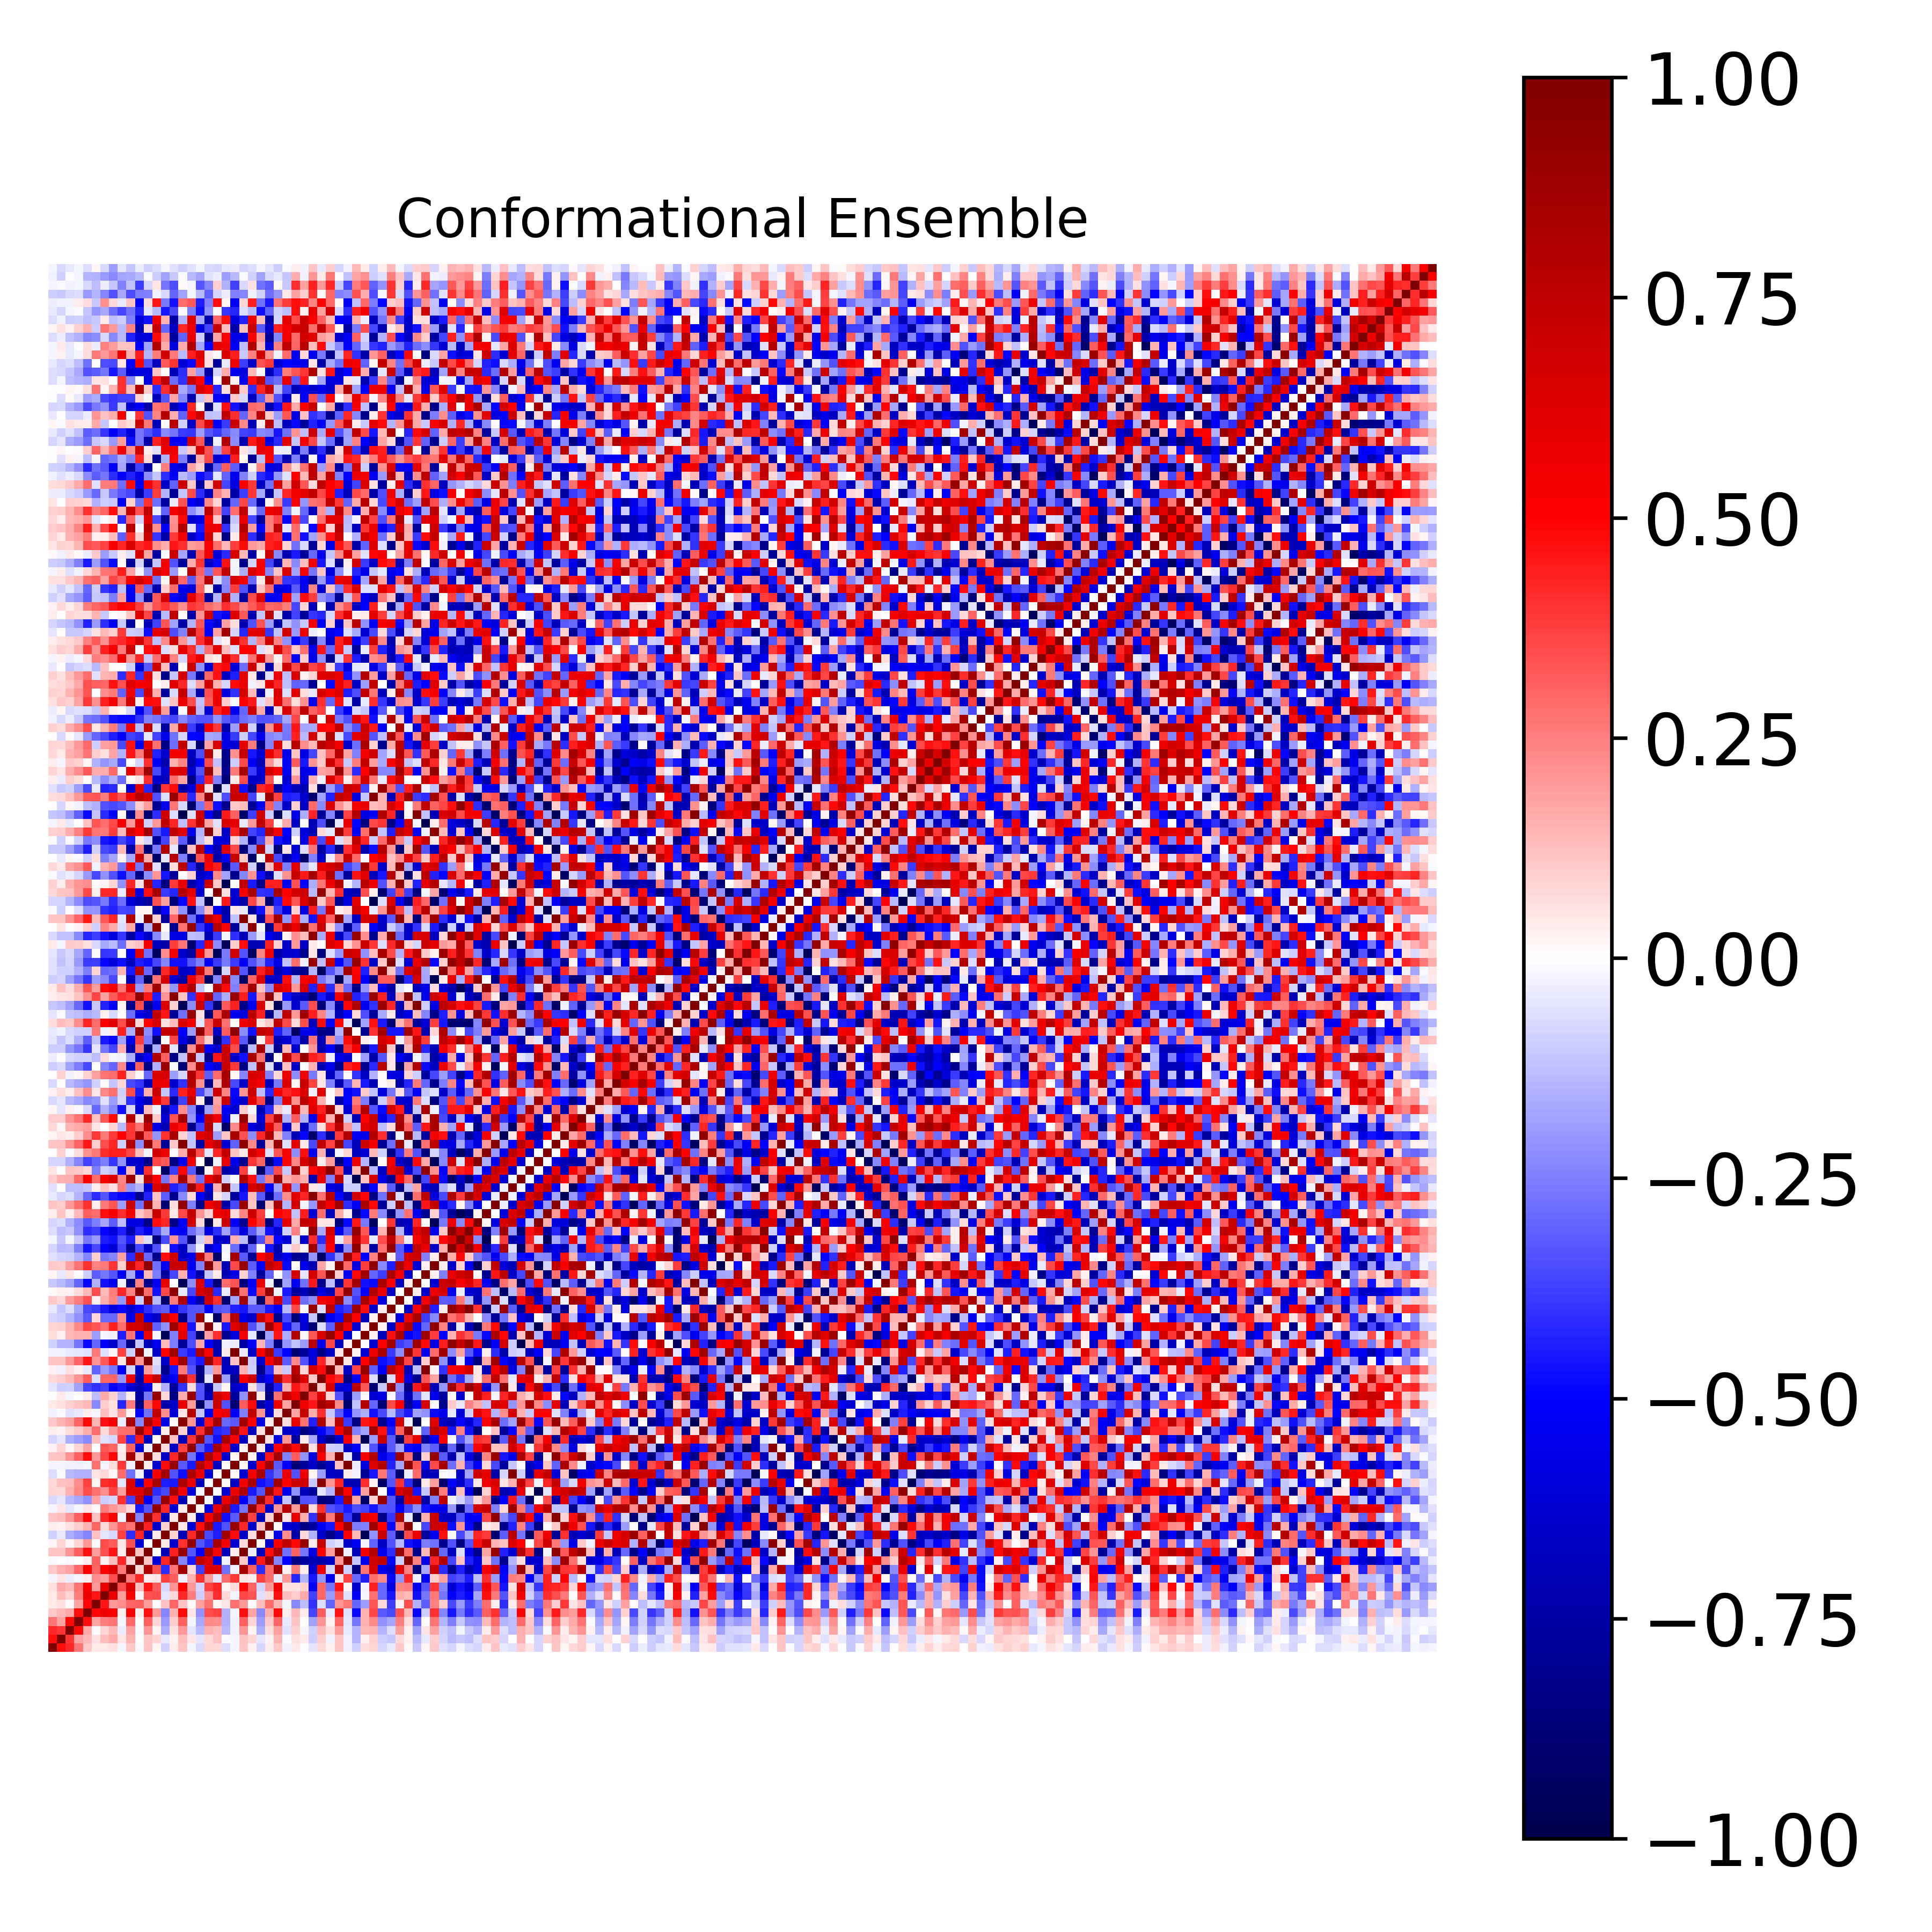

Data behind this chart, as committed beside it:
1.000000000000000000e+00, 4.741395666322478220e-01, 4.169174078619911628e-01, 2.706958769099724882e-01, 1.039235462685650785e-01, 3.972681061748271902e-02, 4.055527316759763301e-02, 6.097375214202897103e-02, -1.764724542276801394e-02, 1.058021354714918510e-01, -1.205794850716058672e-02, 1.167475470638379698e-01, 2.184903633284393173e-02, -8.712437062382767661e-02, 3.344840967416161381e-02, 1.146096091896637026e-01, -1.827880388139024870e-02, -7.266061464246967305e-02, 8.345825988615480917e-02, 7.790999762780165261e-02, -6.669479575425614482e-02, -1.702531662001525309e-02, 1.142198351219636532e-01, 2.389412169326966470e-02
4.741395666322478220e-01, 1.000000000000000000e+00, 3.966187078630702967e-01, 1.721905120473278261e-01, 1.345082796598671415e-01, 5.539294846001855538e-02, 1.308700956894424949e-01, 1.708637828495772060e-01, 4.687833084156194791e-02, 1.524900295255650629e-01, -4.309386619431820192e-03, 1.161145649234500976e-01, 8.232813912723353778e-02, -4.619911038765655426e-02, 2.563501169508343447e-02, 1.320807495917072916e-01, 4.696767313115725317e-02, -5.167071764720233829e-02, 7.665101066908676375e-02, 1.192937362407192614e-01, -1.104921868286353089e-02, -1.728123500558981576e-02, 1.235182123110596525e-01, 8.323547960851632177e-02
4.169174078619911628e-01, 3.966187078630702967e-01, 1.000000000000000000e+00, 4.830333733601679946e-01, 1.685907443791529181e-01, 1.059094257856814207e-02, 8.389064996008875619e-02, 1.347209430972001465e-01, -3.617511675444008701e-02, 1.796939220449168262e-01, -1.442496181949241667e-02, 2.046452598474903239e-01, 2.342944082132888614e-02, -1.640316312732345017e-01, 6.223376155235409157e-02, 1.998192474295551468e-01, -5.344167629701469802e-02, -1.361184846615994537e-01, 1.528687105623076081e-01, 1.278406014555490688e-01, -1.404494011912020834e-01, -2.929618756074562833e-02, 2.049073209364780934e-01, 1.752742920124599618e-02
2.706958769099724882e-01, 1.721905120473278261e-01, 4.830333733601679946e-01, 1.000000000000000000e+00, 4.761728127860225257e-01, 1.739583960673511120e-01, 2.535447086129475336e-01, 2.671861038549173117e-01, -1.850267895483123301e-02, 2.937059216353176128e-01, 3.010667939036963930e-03, 3.049675241068430798e-01, 8.550361791440691528e-02, -1.991041428614533648e-01, 9.673669343486272776e-02, 3.078038302550192284e-01, -2.075406365780328721e-02, -1.697885459650980977e-01, 2.278086911407123383e-01, 2.194572526942936974e-01, -1.515880032737236816e-01, -2.712882392364700593e-02, 3.100713740548947661e-01, 7.813410026834526068e-02
1.039235462685650785e-01, 1.345082796598671415e-01, 1.685907443791529181e-01, 4.761728127860225257e-01, 1.000000000000000000e+00, 4.895279390130334307e-01, 5.560860797690974078e-01, 5.112949495296899016e-01, 3.745929455847355621e-02, 5.102194793299433817e-01, 3.497798808006866156e-02, 4.635603015558097950e-01, 1.966151289044913708e-01, -2.382889567466293657e-01, 1.524576282498672219e-01, 4.839159493604357487e-01, 4.712297774085542901e-02, -2.113716919935402228e-01, 3.471589452869403569e-01, 3.695790985902657755e-01, -1.545705615411460399e-01, -1.623072100854000901e-02, 4.752552067410239500e-01, 1.768263202499329445e-01
3.972681061748271902e-02, 5.539294846001855538e-02, 1.059094257856814207e-02, 1.739583960673511120e-01, 4.895279390130334307e-01, 1.000000000000000000e+00, 4.561847094511466971e-01, 2.012553114751190753e-01, 2.239419800975859520e-01, 3.012405586309155892e-01, 3.081421720120889329e-01, 1.884596749473725075e-01, 8.219964406297344470e-03, 1.181033371756963768e-01, 3.007492729383109409e-01, 1.241551666548431493e-01, 1.103987848641714564e-02, 1.827161599836455985e-01, 2.809243233197383782e-01, 2.330877684750970111e-02, 5.066396558890262636e-02, 2.811173087557923833e-01, 1.972670338692023850e-01, -5.399848604597880068e-03
4.055527316759763301e-02, 1.308700956894424949e-01, 8.389064996008875619e-02, 2.535447086129475336e-01, 5.560860797690974078e-01, 4.561847094511466971e-01, 1.000000000000000000e+00, 5.852336138085059147e-01, 1.903077123686755245e-01, 5.041619472553074965e-01, 3.058400585920276540e-02, 3.390893921639545061e-01, 3.500585093502792122e-01, -5.377888605860946941e-02, 7.201079970637101757e-02, 4.151050439185327567e-01, 2.530001809603433793e-01, -1.003334942016501224e-01, 2.213319056265223017e-01, 4.105604689566980103e-01, 7.088916317158665270e-02, -1.939492367959634242e-02, 3.660022516081295474e-01, 3.314895482327930298e-01
6.097375214202897103e-02, 1.708637828495772060e-01, 1.347209430972001465e-01, 2.671861038549173117e-01, 5.112949495296899016e-01, 2.012553114751190753e-01, 5.852336138085059147e-01, 1.000000000000000000e+00, 3.491015183895853080e-01, 6.267578399508271225e-01, 1.301531542723657897e-01, 4.607558993346756449e-01, 3.136788750950726956e-01, -7.718826142163812132e-02, 2.036569161617584889e-01, 4.995887121508884032e-01, 2.012814148853862006e-01, -8.213528767606412262e-02, 3.694404562982069873e-01, 4.288499989246335464e-01, 1.824655460185410985e-02, 6.753789566486936846e-02, 4.909050812477795955e-01, 2.980048444367738858e-01
-1.764724542276801394e-02, 4.687833084156194791e-02, -3.617511675444008701e-02, -1.850267895483123301e-02, 3.745929455847355621e-02, 2.239419800975859520e-01, 1.903077123686755245e-01, 3.491015183895853080e-01, 1.000000000000000000e+00, 2.619534513049576741e-01, 4.187463865265283469e-01, 3.415365826197678395e-02, 5.101148245870869985e-02, 3.732566815661808590e-01, 3.135746098824399586e-01, -2.557726910967456427e-02, 1.518769222565108656e-01, 3.997513769496645053e-01, 1.941244310837515474e-01, -4.878918737447445614e-02, 2.819998968041385057e-01, 3.870586688835506717e-01, 4.753883901308681575e-02, 3.678954603125959844e-02
1.058021354714918510e-01, 1.524900295255650629e-01, 1.796939220449168262e-01, 2.937059216353176128e-01, 5.102194793299433817e-01, 3.012405586309155892e-01, 5.041619472553074965e-01, 6.267578399508271225e-01, 2.619534513049576741e-01, 1.000000000000000000e+00, 8.130278610787265714e-02, 8.147673331020558463e-01, 3.368340531413192562e-01, -4.104499578464870790e-01, 2.716009851912943862e-01, 8.464175674095437696e-01, 7.746447850592969031e-02, -3.721265082725344064e-01, 6.143473394402202414e-01, 6.471570053092430275e-01, -2.774859464748175020e-01, -2.685762186719482802e-02, 8.372196652697073693e-01, 3.062901125577300321e-01
-1.205794850716058672e-02, -4.309386619431820192e-03, -1.442496181949241667e-02, 3.010667939036963930e-03, 3.497798808006866156e-02, 3.081421720120889329e-01, 3.058400585920276540e-02, 1.301531542723657897e-01, 4.187463865265283469e-01, 8.130278610787265714e-02, 1.000000000000000000e+00, 1.167405994038800826e-01, -6.138246061950806132e-01, 4.278783398515623726e-01, 9.244495008924596968e-01, -2.400044756936159374e-01, -4.525667357263515322e-01, 7.398310155673746280e-01, 6.281444985442562468e-01, -6.046867201728390873e-01, -2.678725105799668188e-02, 9.798623477597984133e-01, 1.053703656070956868e-01, -6.151108862804414157e-01
1.167475470638379698e-01, 1.161145649234500976e-01, 2.046452598474903239e-01, 3.049675241068430798e-01, 4.635603015558097950e-01, 1.884596749473725075e-01, 3.390893921639545061e-01, 4.607558993346756449e-01, 3.415365826197678395e-02, 8.147673331020558463e-01, 1.167405994038800826e-01, 1.000000000000000000e+00, 5.978924170475311863e-03, -7.005340652026289527e-01, 4.374188735684629847e-01, 8.995123679308091313e-01, -3.310723006656016709e-01, -5.170432124041729471e-01, 8.287215704826423890e-01, 4.943363059221837497e-01, -6.799190395545812171e-01, 3.472745346541611378e-02, 9.853851963076073472e-01, -3.269723628905825408e-02
2.184903633284393173e-02, 8.232813912723353778e-02, 2.342944082132888614e-02, 8.550361791440691528e-02, 1.966151289044913708e-01, 8.219964406297344470e-03, 3.500585093502792122e-01, 3.136788750950726956e-01, 5.101148245870869985e-02, 3.368340531413192562e-01, -6.138246061950806132e-01, 5.978924170475311863e-03, 1.000000000000000000e+00, 4.420172693629809829e-02, -6.424462048602733732e-01, 4.057896339050902079e-01, 9.143933063413911544e-01, -3.293186363737682365e-01, -4.134685793175028601e-01, 8.418165777546017248e-01, 5.220014650757625052e-01, -6.351453745769939374e-01, 6.843855132953709230e-02, 9.867382747405666343e-01
-8.712437062382767661e-02, -4.619911038765655426e-02, -1.640316312732345017e-01, -1.991041428614533648e-01, -2.382889567466293657e-01, 1.181033371756963768e-01, -5.377888605860946941e-02, -7.718826142163812132e-02, 3.732566815661808590e-01, -4.104499578464870790e-01, 4.278783398515623726e-01, -7.005340652026289527e-01, 4.420172693629809829e-02, 1.000000000000000000e+00, 9.373614376966594997e-02, -7.108240154425186086e-01, 4.183000990242618511e-01, 9.040541738007097372e-01, -3.586208881608030086e-01, -4.447117594530927698e-01, 8.558084740786517930e-01, 4.817480819171349737e-01, -6.713678925819482890e-01, 6.753884248509062216e-02
3.344840967416161381e-02, 2.563501169508343447e-02, 6.223376155235409157e-02, 9.673669343486272776e-02, 1.524576282498672219e-01, 3.007492729383109409e-01, 7.201079970637101757e-02, 2.036569161617584889e-01, 3.135746098824399586e-01, 2.716009851912943862e-01, 9.244495008924596968e-01, 4.374188735684629847e-01, -6.424462048602733732e-01, 9.373614376966594997e-02, 1.000000000000000000e+00, 5.281877369872660377e-02, -6.206914830200286337e-01, 4.689046336708778684e-01, 8.564491880629715448e-01, -4.464978587646156738e-01, -3.365185929579054824e-01, 8.998268833846441161e-01, 4.149373413929137722e-01, -6.594832822290166430e-01
1.146096091896637026e-01, 1.320807495917072916e-01, 1.998192474295551468e-01, 3.078038302550192284e-01, 4.839159493604357487e-01, 1.241551666548431493e-01, 4.151050439185327567e-01, 4.995887121508884032e-01, -2.557726910967456427e-02, 8.464175674095437696e-01, -2.400044756936159374e-01, 8.995123679308091313e-01, 4.057896339050902079e-01, -7.108240154425186086e-01, 5.281877369872660377e-02, 1.000000000000000000e+00, 4.179689875495872647e-02, -7.075908085343152187e-01, 5.369043316412744904e-01, 8.139327820387584067e-01, -4.720737253476387507e-01, -3.275311398746904579e-01, 9.158647614811746829e-01, 3.696439234944348118e-01
-1.827880388139024870e-02, 4.696767313115725317e-02, -5.344167629701469802e-02, -2.075406365780328721e-02, 4.712297774085542901e-02, 1.103987848641714564e-02, 2.530001809603433793e-01, 2.012814148853862006e-01, 1.518769222565108656e-01, 7.746447850592969031e-02, -4.525667357263515322e-01, -3.310723006656016709e-01, 9.143933063413911544e-01, 4.183000990242618511e-01, -6.206914830200286337e-01, 4.179689875495872647e-02, 1.000000000000000000e+00, 2.620918530461740364e-02, -5.962859676706562251e-01, 5.717745744049004264e-01, 8.127191889368974298e-01, -4.494294481598785640e-01, -2.666292090892004030e-01, 9.225490358584848005e-01
-7.266061464246967305e-02, -5.167071764720233829e-02, -1.361184846615994537e-01, -1.697885459650980977e-01, -2.113716919935402228e-01, 1.827161599836455985e-01, -1.003334942016501224e-01, -8.213528767606412262e-02, 3.997513769496645053e-01, -3.721265082725344064e-01, 7.398310155673746280e-01, -5.170432124041729471e-01, -3.293186363737682365e-01, 9.040541738007097372e-01, 4.689046336708778684e-01, -7.075908085343152187e-01, 2.620918530461740364e-02, 1.000000000000000000e+00, -2.080575767211042745e-02, -6.886400801276550965e-01, 5.728628716784733843e-01, 7.916841060130155316e-01, -5.121953283002808055e-01, -3.130040147020149432e-01
8.345825988615480917e-02, 7.665101066908676375e-02, 1.528687105623076081e-01, 2.278086911407123383e-01, 3.471589452869403569e-01, 2.809243233197383782e-01, 2.213319056265223017e-01, 3.694404562982069873e-01, 1.941244310837515474e-01, 6.143473394402202414e-01, 6.281444985442562468e-01, 8.287215704826423890e-01, -4.134685793175028601e-01, -3.586208881608030086e-01, 8.564491880629715448e-01, 5.369043316412744904e-01, -5.962859676706562251e-01, -2.080575767211042745e-02, 1.000000000000000000e+00, -8.778249484998746147e-03, -6.202339340938436418e-01, 5.668535655605491108e-01, 8.125089894336385843e-01, -4.477119602999659609e-01
7.790999762780165261e-02, 1.192937362407192614e-01, 1.278406014555490688e-01, 2.194572526942936974e-01, 3.695790985902657755e-01, 2.330877684750970111e-02, 4.105604689566980103e-01, 4.288499989246335464e-01, -4.878918737447445614e-02, 6.471570053092430275e-01, -6.046867201728390873e-01, 4.943363059221837497e-01, 8.418165777546017248e-01, -4.447117594530927698e-01, -4.464978587646156738e-01, 8.139327820387584067e-01, 5.717745744049004264e-01, -6.886400801276550965e-01, -8.778249484998746147e-03, 1.000000000000000000e+00, 8.668185811425798207e-03, -6.716079401454601028e-01, 5.410149286846113181e-01, 8.227939855328429974e-01
-6.669479575425614482e-02, -1.104921868286353089e-02, -1.404494011912020834e-01, -1.515880032737236816e-01, -1.545705615411460399e-01, 5.066396558890262636e-02, 7.088916317158665270e-02, 1.824655460185410985e-02, 2.819998968041385057e-01, -2.774859464748175020e-01, -2.678725105799668188e-02, -6.799190395545812171e-01, 5.220014650757625052e-01, 8.558084740786517930e-01, -3.365185929579054824e-01, -4.720737253476387507e-01, 8.127191889368974298e-01, 5.728628716784733843e-01, -6.202339340938436418e-01, 8.668185811425798207e-03, 1.000000000000000000e+00, 1.536276052304969518e-02, -6.326665974963422423e-01, 5.466093960616540404e-01
-1.702531662001525309e-02, -1.728123500558981576e-02, -2.929618756074562833e-02, -2.712882392364700593e-02, -1.623072100854000901e-02, 2.811173087557923833e-01, -1.939492367959634242e-02, 6.753789566486936846e-02, 3.870586688835506717e-01, -2.685762186719482802e-02, 9.798623477597984133e-01, 3.472745346541611378e-02, -6.351453745769939374e-01, 4.817480819171349737e-01, 8.998268833846441161e-01, -3.275311398746904579e-01, -4.494294481598785640e-01, 7.916841060130155316e-01, 5.668535655605491108e-01, -6.716079401454601028e-01, 1.536276052304969518e-02, 1.000000000000000000e+00, 1.774389841859139866e-02, -6.440709158876016804e-01
1.142198351219636532e-01, 1.235182123110596525e-01, 2.049073209364780934e-01, 3.100713740548947661e-01, 4.752552067410239500e-01, 1.972670338692023850e-01, 3.660022516081295474e-01, 4.909050812477795955e-01, 4.753883901308681575e-02, 8.372196652697073693e-01, 1.053703656070956868e-01, 9.853851963076073472e-01, 6.843855132953709230e-02, -6.713678925819482890e-01, 4.149373413929137722e-01, 9.158647614811746829e-01, -2.666292090892004030e-01, -5.121953283002808055e-01, 8.125089894336385843e-01, 5.410149286846113181e-01, -6.326665974963422423e-01, 1.774389841859139866e-02, 1.000000000000000000e+00, 2.798781701853752038e-02
2.389412169326966470e-02, 8.323547960851632177e-02, 1.752742920124599618e-02, 7.813410026834526068e-02, 1.768263202499329445e-01, -5.399848604597880068e-03, 3.314895482327930298e-01, 2.980048444367738858e-01, 3.678954603125959844e-02, 3.062901125577300321e-01, -6.151108862804414157e-01, -3.269723628905825408e-02, 9.867382747405666343e-01, 6.753884248509062216e-02, -6.594832822290166430e-01, 3.696439234944348118e-01, 9.225490358584848005e-01, -3.130040147020149432e-01, -4.477119602999659609e-01, 8.227939855328429974e-01, 5.466093960616540404e-01, -6.440709158876016804e-01, 2.798781701853752038e-02, 1.000000000000000000e+00
-8.206817926833888388e-02, -4.852744389629137789e-02, -1.601435789655001052e-01, -1.940328893485354367e-01, -2.314417435771061737e-01, 1.264468904805486349e-01, -5.936753423947328107e-02, -7.879396023438774155e-02, 3.700659490252938832e-01, -4.097367076979603895e-01, 4.483231444418313005e-01, -6.861019389099871635e-01, 1.840636760314257395e-02, 9.887451946650136492e-01, 1.221731155834459293e-01, -7.097488613859295192e-01, 3.914293092568459365e-01, 9.124661085566030394e-01, -3.350176222866104170e-01, -4.635791762241286973e-01, 8.405508149068545709e-01, 5.071202421998041165e-01, -6.664919980094159424e-01, 4.009684162505623706e-02
3.411395515722050187e-02, 2.470000440742686765e-02, 6.999068665929625288e-02, 1.032432148195609883e-01, 1.569441109266019041e-01, 2.879409786350046185e-01, 7.165300805527735628e-02, 1.978257570493780204e-01, 2.817334491552156983e-01, 2.830044826718978723e-01, 8.953431542490426498e-01, 4.744811421962948361e-01, -6.532912037581605214e-01, 3.155419470961438183e-02, 9.868720173061864553e-01, 8.995256041069288333e-02, -6.540421442275454744e-01, 4.134871481142224914e-01, 8.755435550412308254e-01, -4.293494553347880216e-01, -3.961190763405159077e-01, 8.742935034635357372e-01, 4.531282726815336614e-01, -6.781575954147595064e-01
1.048928120661170721e-01, 1.462381074843447926e-01, 1.843955833019047530e-01, 3.027137100166752415e-01, 4.769627242384412713e-01, 1.444420814379269169e-01, 4.616331919178838783e-01, 5.372033535157741957e-01, -3.629903573641276443e-02, 8.419328881414439580e-01, -2.375515860093092568e-01, 8.157488732231769069e-01, 5.270411664354137660e-01, -5.667739655517519681e-01, 1.082676548894191335e-02, 9.546920709240187541e-01, 2.039833385917855513e-01, -6.158110704202177654e-01, 4.578046626930215024e-01, 8.561169966093499228e-01, -2.961993248830762648e-01, -3.238507118610990387e-01, 8.533591009562334628e-01, 5.011024132166902456e-01
-2.924724280226365103e-02, -9.988973557140626985e-03, -5.669447801261289638e-02, -4.370982656177957448e-02, 3.633278340962153158e-02, -2.125918248740884045e-02, 1.250382020350164769e-01, 5.872995885794001641e-02, 2.024312928662201361e-01, 2.735183277495246285e-02, -4.991483818111457360e-01, -2.743712506000764995e-01, 7.424186296199432045e-01, 2.248579756817718212e-01, -6.212037425879141095e-01, 5.269048087071652453e-02, 7.802538422922572492e-01, -1.133698202332436289e-01, -5.557098698647741086e-01, 4.937196661268445363e-01, 5.813792514632797337e-01, -5.035547119941233829e-01, -2.463180200827677357e-01, 7.375428832920034594e-01
4.344483389883674329e-02, 5.662818481712961205e-02, 8.927132035144799693e-02, 1.158435248472589885e-01, 1.370743136507458215e-01, -2.311695977456226236e-01, 9.878757303862914507e-02, 5.614259782675568716e-02, -4.225689976686903826e-01, 2.552889388395613857e-01, -8.493741467536040091e-01, 3.076959710173639562e-01, 4.869423365443012464e-01, -7.373371046422324548e-01, -6.523052839415097726e-01, 5.784502968709497317e-01, 1.922246395814382613e-01, -9.262896188071015890e-01, -2.151512240975734791e-01, 7.158568313505289105e-01, -3.385364345184740387e-01, -8.906058905736480291e-01, 3.196383531785915721e-01, 4.811608166045965307e-01
-1.344997957338315078e-03, 4.084571346621852089e-02, -2.058156513645985342e-02, 1.698504847611825386e-04, 3.182960780302133280e-02, -1.301758530669864522e-01, 1.692160941219792158e-01, 8.927878276475889607e-02, -1.414669709198030645e-01, 3.842751815392124459e-02, -7.707690504284647748e-01, -2.664313760586130009e-01, 9.100497341712294741e-01, 7.111652770278636959e-02, -8.497720790035921956e-01, 1.565489673277345173e-01, 8.855897597724504688e-01, -3.406403317880447590e-01, -6.887859357529123594e-01, 6.842244924518521287e-01, 5.550671978125807371e-01, -7.704372873485851869e-01, -2.145360123078366710e-01, 9.218934460087087057e-01
-5.348621146282094008e-02, -9.463547480953411750e-02, -9.272138751811462298e-02, -1.865488846458256966e-01, -3.606730276076929309e-01, -4.001246077932528178e-01, -3.706808215489155178e-01, -5.063055549068877781e-01, -4.579898556742817428e-01, -6.280326788122561066e-01, -7.041476774612290823e-01, -5.768199638778366278e-01, 3.210205044300086519e-02, -1.529405860950248386e-01, -7.692820117501532051e-01, -4.028051013871112307e-01, 6.888047940002126057e-02, -3.352750404031201725e-01, -7.784240725404849570e-01, -1.037798770063508708e-01, 2.146807100000174690e-02, -6.510359006246865254e-01, -5.966546354674958641e-01, 6.046516078263982491e-02
7.544075270762795604e-02, 9.688744623746813056e-02, 1.332187314106326181e-01, 2.057809953018857607e-01, 3.195027668410618804e-01, -6.896454375396252057e-02, 3.012282145884832563e-01, 3.040193390252347583e-01, -2.043702034663426315e-01, 5.550782994463631104e-01, -7.334449078351705786e-01, 4.957451592285899156e-01, 7.179584716844088499e-01, -6.407884858911712112e-01, -5.312117652519446898e-01, 8.008164918576000657e-01, 4.037509645555221738e-01, -8.591685485550346613e-01, -4.934366478090147778e-02, 9.448961669790854057e-01, -1.908490448917114501e-01, -7.974188904296785063e-01, 5.251763393960601212e-01, 7.013124581756858822e-01
2.542342996242577535e-02, -3.025758282813873282e-02, 6.105974864292092880e-02, 2.873855226144520630e-02, -4.427697476772300689e-02, -3.104957095078008100e-01, -1.974322818464325502e-01, -2.658354236441916041e-01, -5.393756057289847972e-01, -7.995016243144825729e-02, -6.652008985219961534e-01, 1.884868035466793490e-01, -8.823415441022797179e-02, -8.210123764904095900e-01, -4.577169080548352809e-01, 2.651811450468290476e-01, -3.371314064162674873e-01, -8.315090504368651825e-01, -1.450611208850444700e-01, 2.068159413827437565e-01, -6.592513854381711891e-01, -6.762625279610314788e-01, 1.510372631052130932e-01, -9.001969964107943423e-02
1.109851003629516997e-01, 1.132056322239179819e-01, 2.020003659257059991e-01, 3.023097718256319011e-01, 4.556337864495295653e-01, 2.076006815873448208e-01, 3.280832532387109035e-01, 4.536991447466702798e-01, 4.998938792329915559e-02, 7.992303885789575624e-01, 2.032146345009180344e-01, 9.830718302746468407e-01, -5.604257369160465380e-02, -6.564511938078400055e-01, 5.106607132897393875e-01, 8.598242211031209559e-01, -3.754032689886702134e-01, -4.488624368503481010e-01, 8.710246094829748875e-01, 4.280238651942760431e-01, -6.823749990838986479e-01, 1.179640611387696852e-01, 9.783332768709307459e-01, -9.453772244320159113e-02
-2.544705806852476035e-02, -2.616925935420134561e-02, -4.077921513000844905e-02, -4.900492244833248856e-02, -5.616214937630909648e-02, 2.607727355516882284e-01, -5.849291858188442050e-02, 2.111883994521322402e-02, 3.739791456216552401e-01, -8.970820861440226279e-02, 9.676348900878153358e-01, -2.875080525614727781e-02, -6.541091236058077518e-01, 5.109881102611339987e-01, 8.706235063105564054e-01, -3.895434170831267306e-01, -4.487776294614277961e-01, 8.137958629519895792e-01, 5.134865507259407380e-01, -7.134143636947299916e-01, 3.964183253932961754e-02, 9.873260146307304419e-01, -4.613609088006014741e-02, -6.572144306589329243e-01
-8.659823513251782567e-02, -1.432284169648441741e-01, -1.434290343677638857e-01, -2.704517914247732691e-01, -4.824958612958296644e-01, -2.977089452289120586e-01, -5.244260511809312186e-01, -6.369306540136376871e-01, -2.959397197207187524e-01, -8.456241110970278418e-01, -1.159694114333868487e-01, -6.975386600293935757e-01, -5.322922995594040474e-01, 1.397099541385999344e-01, -2.516609182934783639e-01, -7.845026490934720043e-01, -3.460370976501274121e-01, 1.750368774773422287e-01, -5.247069425028624279e-01, -7.071910666664785738e-01, -3.037973075119831598e-02, -3.800705437455809133e-02, -7.441495007987832810e-01, -5.023026984827045904e-01
6.968860353011122055e-02, 2.571161483787053753e-02, 1.362853569979145807e-01, 1.503114484354883817e-01, 1.537204854812227739e-01, -1.937174936255575963e-01, -1.991846668875192627e-02, -2.724390171470764122e-02, -4.419054836000834152e-01, 2.721659216389370473e-01, -5.492876758395899284e-01, 5.515082501534005477e-01, -2.319325707907432532e-02, -9.727421770873736495e-01, -2.489569227253926043e-01, 6.007705275964947411e-01, -3.722552307552040030e-01, -9.290007452575433922e-01, 1.835844765596209571e-01, 4.137982712249503314e-01, -8.044006656441559100e-01, -5.941568881547456549e-01, 5.220149071986135425e-01, -3.995647577714250831e-02
7.827013456619731635e-02, 8.675443178064502769e-02, 1.442269703048361940e-01, 2.289579484269553822e-01, 3.645641434587789664e-01, 3.310785047489895883e-01, 2.811763266014109530e-01, 4.298887355839235425e-01, 2.826030331800681306e-01, 6.489545623246596451e-01, 6.802428453668369901e-01, 7.897301684383521980e-01, -3.090726826608843347e-01, -2.141757606779567391e-01, 8.676904704213722619e-01, 5.219800788403773373e-01, -4.544242559933548975e-01, 9.042769803065173195e-02, 9.741718635416353189e-01, 2.969007109979577425e-02, -4.589799744879687893e-01, 6.190789873822325484e-01, 7.845347064516404734e-01, -3.428692155927677843e-01
-8.033751583063653001e-02, -9.693572020019018687e-02, -1.414582152131205472e-01, -2.141664231145757880e-01, -3.216516552760150249e-01, 7.600517825715059905e-02, -2.897712490673499675e-01, -2.940968692018072206e-01, 2.269915230636600223e-01, -5.662426051526624482e-01, 7.229531182700341674e-01, -5.424858005563792940e-01, -6.660238289824912394e-01, 7.015140065853113782e-01, 4.981314805031121229e-01, -8.266840191290033557e-01, -3.326810587471465408e-01, 8.937711325993387135e-01, 2.255358303870488780e-04, -9.302356837540197709e-01, 2.681284432970250653e-01, 7.882223716875874642e-01, -5.677986950737492489e-01, -6.472120725938030894e-01
-4.585911524005645973e-02, -1.101117013645866310e-01, -6.937832840874190443e-02, -1.754996685551808711e-01, -3.575120469215248287e-01, -3.806245813424342650e-01, -4.577946223901516176e-01, -5.724226705646291435e-01, -4.858104157212932983e-01, -6.248350578592194449e-01, -4.852215023367119073e-01, -4.102585662302107306e-01, -3.424141700015038703e-01, -3.192582723506194875e-01, -4.794928280541590482e-01, -3.969786626722213718e-01, -3.425760111291712984e-01, -3.334296209891168816e-01, -4.956469457830326997e-01, -3.304235902464834340e-01, -3.148483038533285705e-01, -4.369389407878409570e-01, -4.575691555995511917e-01, -3.212234777162492616e-01
1.025910390451876125e-01, 7.544087151067510599e-02, 1.944742996792168943e-01, 2.569555157666530421e-01, 3.433307174774040682e-01, 3.062589757378808911e-02, 1.612500309744292759e-01, 2.364810806648931230e-01, -2.037613855015003583e-01, 6.074209061873134807e-01, -1.007194329288873813e-01, 8.991119694726660283e-01, -1.394161873081106451e-01, -9.174708582075989938e-01, 2.506396370919145022e-01, 8.098212000146433054e-01, -5.125641205641296994e-01, -7.295831958280032392e-01, 6.779615969962944355e-01, 4.019914363418165548e-01, -8.903463980021011359e-01, -1.730201770591697219e-01, 8.755393618040903103e-01, -1.726920201540372013e-01
1.556825605539212225e-02, 2.881162922498991044e-02, 2.696390477216490528e-02, 6.750070288758175385e-02, 1.402197711013176695e-01, 3.506629659182742831e-01, 1.335877660794584920e-01, 2.546514637568161876e-01, 4.284302394463578856e-01, 2.460087089778918712e-01, 9.572495579541130395e-01, 2.847222097030252530e-01, -4.677328951635755239e-01, 3.591245091569134074e-01, 9.416430745325011786e-01, -4.195070901260812557e-02, -3.661321909297402533e-01, 6.559322638626912116e-01, 7.276987878162759493e-01, -4.163797265638674583e-01, -3.552692123186090845e-02, 9.436168216951755783e-01, 2.801339731513296516e-01, -4.829237355758463357e-01
-1.067089458369014227e-01, -1.395487331746078918e-01, -1.846481445253157216e-01, -3.042677539786802776e-01, -4.921575414279582006e-01, -1.549497891121247861e-01, -4.649675216143231982e-01, -5.420774679045041733e-01, -3.082587981546498074e-02, -8.568659964623173142e-01, 2.467062930919913244e-01, -8.280957278008188593e-01, -5.467522363547572262e-01, 5.714154867791806369e-01, -2.792952905725886240e-03, -9.723962178024736502e-01, -2.190755881352490497e-01, 6.264689341293941949e-01, -4.587565668965861709e-01, -8.762511819597171847e-01, 2.917971432584136049e-01, 3.333545171014479780e-01, -8.597379109798015673e-01, -5.128256260922186005e-01
1.682624107774872979e-02, -4.599611668524666852e-02, 4.782703333830388287e-02, -1.103792345671554022e-03, -9.684538786565276280e-02, -3.130935237424700701e-01, -2.686135933553645549e-01, -3.324862485100474885e-01, -5.270963044726711955e-01, -1.685608394018048850e-01, -5.591265350594798456e-01, 1.368538700301472899e-01, -2.500932412431077778e-01, -7.809427078919960463e-01, -3.650188381193154030e-01, 1.505571812846196733e-01, -4.659381383790232034e-01, -7.377255141238507896e-01, -1.143295913483111104e-01, 4.011054742213697455e-02, -7.001480077499365740e-01, -5.608144515334804181e-01, 9.043274339061918576e-02, -2.499882490950937064e-01
1.035338001849939876e-01, 9.902415027908076373e-02, 1.846611349811989600e-01, 2.690679333082178770e-01, 4.021918461047198634e-01, 2.476899204626283879e-01, 2.646988404522127580e-01, 3.953904879687014096e-01, 9.905374087377535886e-02, 7.036509071376694235e-01, 4.267157543113042073e-01, 9.286902870154361000e-01, -2.770532936560704540e-01, -5.407521328032645069e-01, 7.067678973578078727e-01, 7.038650572191302857e-01, -5.365335981893537554e-01, -2.492639910043060458e-01, 9.617874909324028998e-01, 1.885866967993158894e-01, -6.998643053237236789e-01, 3.534987985675971944e-01, 9.133807866378307327e-01, -3.145660535446146988e-01
-5.571182317306139914e-02, -8.259234464841445911e-02, -9.193806555785659362e-02, -1.480343545947922779e-01, -2.346959930784333903e-01, 9.708576484248085392e-02, -2.672134954711565813e-01, -2.366276503243971985e-01, 1.862417911219543254e-01, -4.116594248033478842e-01, 8.021475139747803462e-01, -2.930548423236070121e-01, -8.145780758125332754e-01, 4.732873908804408059e-01, 6.681928800762294562e-01, -6.508876402615897394e-01, -5.658583279403024413e-01, 7.617710471493378543e-01, 2.520572023436085107e-01, -9.184102222035638308e-01, -1.437846429635296353e-02, 8.437871178392112315e-01, -3.280291050204507952e-01, -8.012763215060491051e-01
-7.946996179416124240e-02, -1.377690092870627048e-01, -1.323213834327977290e-01, -2.517592375544195904e-01, -4.601430720535550356e-01, -3.580686130888820484e-01, -5.004612326621482588e-01, -6.188390246372019732e-01, -3.716664771268108902e-01, -7.989694940979708004e-01, -3.603160687542426577e-01, -6.723168173848320661e-01, -3.361313178631145648e-01, 1.678048988138158143e-02, -4.697561784703032650e-01, -6.601987620112986788e-01, -2.039534076091008563e-01, -3.057401350825399156e-02, -6.447970415212488371e-01, -4.954230190124608857e-01, -2.189510062569984331e-02, -2.884506653358677175e-01, -7.121029817097433989e-01, -3.041541219924221995e-01
-2.272018540319227162e-02, -1.060125582905168812e-01, -1.984705421680136445e-02, -1.055706837328549003e-01, -2.587190658160978263e-01, -2.002977383591265370e-01, -4.426553268602142488e-01, -4.626578422238220023e-01, -3.301738967017379678e-01, -4.434449383908175557e-01, 1.241261219298111507e-01, -6.350442004690820541e-02, -8.485343102035680651e-01, -3.555655424532104814e-01, 2.083153058012508219e-01, -3.311847912313629072e-01, -8.610325672793112117e-01, -8.713565344409329727e-02, 1.260142064107598325e-01, -6.503764059647295648e-01, -6.576668496128278418e-01, 1.541155905764062528e-01, -1.326843933451534452e-01, -8.390424917986871733e-01
-6.621734640069271149e-02, -1.291682088998765410e-01, -1.020855944058797343e-01, -2.149228312822753506e-01, -4.131285135571339251e-01, -3.814352742494469539e-01, -4.890803819039801215e-01, -6.091231089863436976e-01, -4.450918942377009024e-01, -7.180203334122458037e-01, -4.392328525605537770e-01, -5.406714825766787413e-01, -3.429531993443081239e-01, -1.699148327254770552e-01, -4.873744415685880571e-01, -5.259716441711858037e-01, -2.813557436518975274e-01, -2.009185758508949260e-01, -5.765924845840666446e-01, -4.101668059561971447e-01, -1.829284199712607750e-01, -3.791483717988068380e-01, -5.842069481618463733e-01, -3.156414462703056034e-01
-8.425946033602446650e-02, -6.841016364814261896e-02, -1.545082778183762273e-01, -2.216259984922843429e-01, -3.241803278020670698e-01, -2.501673392041590116e-01, -1.783897052575758868e-01, -3.137251140161910201e-01, -1.250121737559467261e-01, -5.744133362043869484e-01, -5.925677124452727318e-01, -8.256091992482159636e-01, 4.718962745100023781e-01, 4.250579267708205489e-01, -8.341326729617375424e-01, -5.225207602852257605e-01, 6.666698869298687269e-01, 7.312830736711692370e-02, -9.841301820942179868e-01, 4.131558561782861655e-02, 6.949456880215234555e-01, -5.309965637258078353e-01, -8.009034908396766017e-01, 5.040275492184024264e-01
3.154591414976204433e-02, 1.128008480799472246e-01, 3.538299021668372263e-02, 1.331717766366309064e-01, 3.052178794320186128e-01, 2.858763998401283590e-01, 4.752927179614834796e-01, 5.273356425607725884e-01, 4.135756394811164194e-01, 5.244166509825023414e-01, 1.096357124876263245e-01, 1.763028872786406298e-01, 7.060796138683834711e-01, 3.896886023533527310e-01, 4.071224836267366837e-02, 3.529790067692140099e-01, 7.244469082906607182e-01, 2.098578460886817709e-01, 8.946183631099226263e-02, 5.519750075474035844e-01, 5.887453620904519180e-01, 7.260203982781542054e-02, 2.412598818359051878e-01, 6.918595148227916214e-01
1.112555321656013008e-01, 9.980173233172684455e-02, 2.027523716110410379e-01, 2.825631365429453479e-01, 4.035221173161133712e-01, 3.426655750210477053e-02, 2.618985421242162603e-01, 3.295207007283630363e-01, -1.897346057830303911e-01, 7.072219599866530482e-01, -2.754451512522660961e-01, 9.009083578893555266e-01, 1.469654631393697009e-01, -9.038908916035993668e-01, 6.636510599630981999e-02, 9.265136808225707954e-01, -2.481455278179109936e-01, -8.234252374182489120e-01, 5.584856591432258988e-01, 6.452333624546785495e-01, -7.384592207773219563e-01, -3.560212617907516641e-01, 8.947815393347207102e-01, 1.126236696256720099e-01
-4.092356790374932635e-02, -8.126586171187079322e-02, -6.310640176146935232e-02, -1.463255167068154561e-01, -2.912749969965313657e-01, -4.066803802131168100e-01, -3.290001775737069201e-01, -4.607013407356370105e-01, -4.920492583998836711e-01, -5.090478178845266877e-01, -8.056738246933096148e-01, -4.362125173537027001e-01, 1.103231055398311428e-01, -3.129808981710668347e-01, -8.152798154709725020e-01, -2.311301557927280814e-01, 7.581541758999521541e-02, -5.066898517900709775e-01, -7.257561397380798418e-01, 5.048285345658734546e-02, -7.928372336023853384e-02, -7.651506702661432513e-01, -4.553680589740555784e-01, 1.323028691670856405e-01
-6.035251767317213051e-02, 8.186095198029470863e-04, -1.268035438407839610e-01, -1.280944348179196834e-01, -1.139587778646084237e-01, 3.428034611787662833e-02, 1.157844830254735058e-01, 5.817316473441087182e-02, 2.552994215391860000e-01, -2.088152774364698816e-01, -1.483575177815557866e-01, -6.242045038551828906e-01, 6.408546775777834714e-01, 7.711372922075485636e-01, -4.328193486872200513e-01, -3.633206181407722668e-01, 8.876728762571877152e-01, 4.472690460400360890e-01, -6.466139011969519457e-01, 1.516988279669029549e-01, 9.823687568740833154e-01, -1.126557304117527386e-01, -5.684524536933798222e-01, 6.608375096317988806e-01
9.690396110136438590e-02, 1.497716122969519337e-01, 1.631720954916517086e-01, 2.923046544913822098e-01, 5.067056397119412692e-01, 2.862512905187698520e-01, 5.265834127116403307e-01, 6.312484111325116221e-01, 2.415928509568876503e-01, 8.827483706806543706e-01, 6.841264214421535761e-02, 7.790604044052000798e-01, 5.017238033955492282e-01, -2.690355676684225705e-01, 2.465979288297509564e-01, 8.582952764988384109e-01, 2.685963958100346938e-01, -2.856310110149255510e-01, 5.709626142048140895e-01, 7.390226851946198883e-01, -9.347863583486112904e-02, -1.467271269786568112e-02, 8.191760519374169380e-01, 4.663514762095083976e-01
5.397158986312457218e-02, 5.967496195914565905e-03, 1.097024547075270140e-01, 1.038392926313501663e-01, 7.658493355951234705e-02, -2.537468515029234761e-01, -9.177303385386396950e-02, -1.203088184836558078e-01, -4.991429181613492028e-01, 1.333806818853084386e-01, -6.441444705106960100e-01, 4.038870963660007307e-01, -6.873277744570180370e-03, -9.267085891529526220e-01, -3.770279645845702743e-01, 4.843973294978138333e-01, -3.227767572734382973e-01, -9.219171684408896672e-01, 2.262567447571026819e-02, 3.702669654593938597e-01, -7.333200862766634520e-01, -6.728891755184899237e-01, 3.734155797362874174e-01, -1.801393143383630407e-02
-8.297728030886517003e-02, -8.199821187404729428e-02, -1.531299569195088417e-01, -2.365178574136767298e-01, -3.698107721652382773e-01, -3.071373952794465012e-01, -2.528991230570794002e-01, -3.948537244633023580e-01, -2.147296442307287390e-01, -6.440507261628264368e-01, -6.322624375384432449e-01, -8.306076653655830588e-01, 3.613217233365329517e-01, 3.246998523532846903e-01, -8.498472504909423408e-01, -5.527110222856772559e-01, 5.391150674288456290e-01, 2.524954947743848939e-03, -9.901125501714276300e-01, -2.704727609158149096e-02, 5.711223376744297697e-01, -5.669596716619286214e-01, -8.168783634444646280e-01, 3.959865686255163997e-01
7.246797862625460780e-03, 8.710599375261771082e-02, -9.436818812192519432e-03, 6.992177109161039350e-02, 2.131239003200773030e-01, 2.600980614772832045e-01, 4.072940584770585182e-01, 4.433797142124814572e-01, 4.299767581154720353e-01, 3.634784209962725887e-01, 1.302759397094503113e-01, -2.037128584002944470e-02, 6.831326374430258808e-01, 5.558163401115959745e-01, -7.281224830177154654e-03, 1.604788855430795136e-01, 7.788827108599379878e-01, 3.513705708007640593e-01, -5.222715176693006056e-02, 4.284884276169620421e-01, 7.334411504848202812e-01, 1.095648045650615826e-01, 4.537392458507375631e-02, 6.773971425431747351e-01
1.117617286184060255e-01, 1.189162395494272884e-01, 2.053191394029331429e-01, 2.994074583397921541e-01, 4.527862934354557889e-01, 9.533149744201914466e-02, 3.460241920396246451e-01, 4.264391281105744391e-01, -9.311760075101428724e-02, 7.983959834405366385e-01, -2.201786071001375911e-01, 9.260603342194486665e-01, 2.651346993262093110e-01, -7.995617314169127798e-01, 1.016995519382766083e-01, 9.747541213972237273e-01, -1.155188272021309276e-01, -7.466319026001270176e-01, 5.871343961540584910e-01, 7.255882672567499636e-01, -6.122761138137102765e-01, -3.058442309993617547e-01, 9.319201683768736366e-01, 2.279958363687953071e-01
2.310976990066786196e-02, 5.064812537122703046e-02, 3.879171918897092453e-02, 9.887076884474614580e-02, 2.188305078606234411e-01, 3.862112339067421685e-01, 2.604994051344183825e-01, 3.898724717056413214e-01, 4.943826011772085027e-01, 3.906695156006365632e-01, 8.626298684123520077e-01, 3.219380973765889609e-01, -2.062827754720772122e-01, 4.000171294306533176e-01, 8.353581022533065337e-01, 8.741956141129141045e-02, -1.227714140861226877e-01, 6.095189213953217111e-01, 6.757998210526278138e-01, -1.912380028523045505e-01, 1.143711269207159376e-01, 8.342556781420507050e-01, 3.359420211694033043e-01, -2.242990054238445108e-01
7.338843033980847752e-02, 1.635576895164667435e-02, 1.479128352256101897e-01, 1.645195488999114941e-01, 1.949000069037562788e-01, 4.719568176726317982e-02, -6.572323514766700327e-03, 8.572559891463824022e-02, -1.404938089995632355e-01, 3.842542728703504107e-01, 2.766733032507363577e-01, 7.420906481801792243e-01, -5.681851595361210316e-01, -7.034276227786524505e-01, 5.653654557821359283e-01, 4.721729887930531389e-01, -8.199361463892426150e-01, -3.698606342611295283e-01, 7.878867395720996480e-01, -7.182704143593164614e-02, -9.233421348168131537e-01, 2.294675829641412979e-01, 6.972225005166977629e-01, -5.935012744995796785e-01
... 99 more rows
